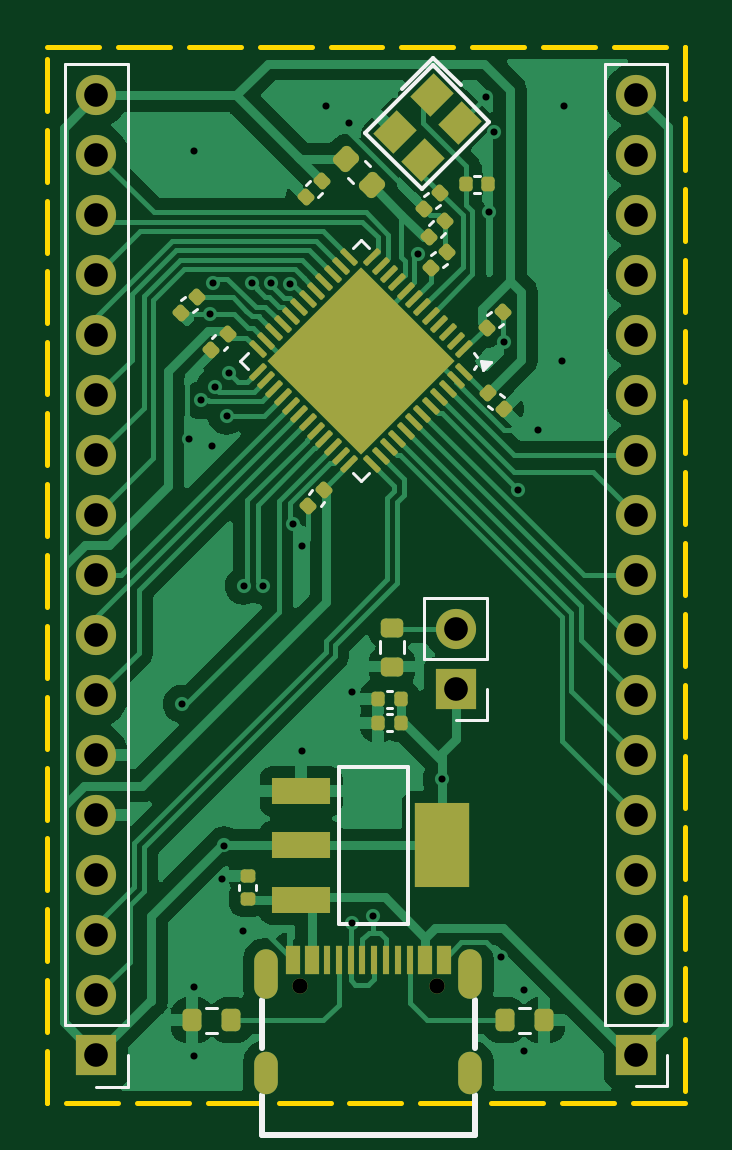
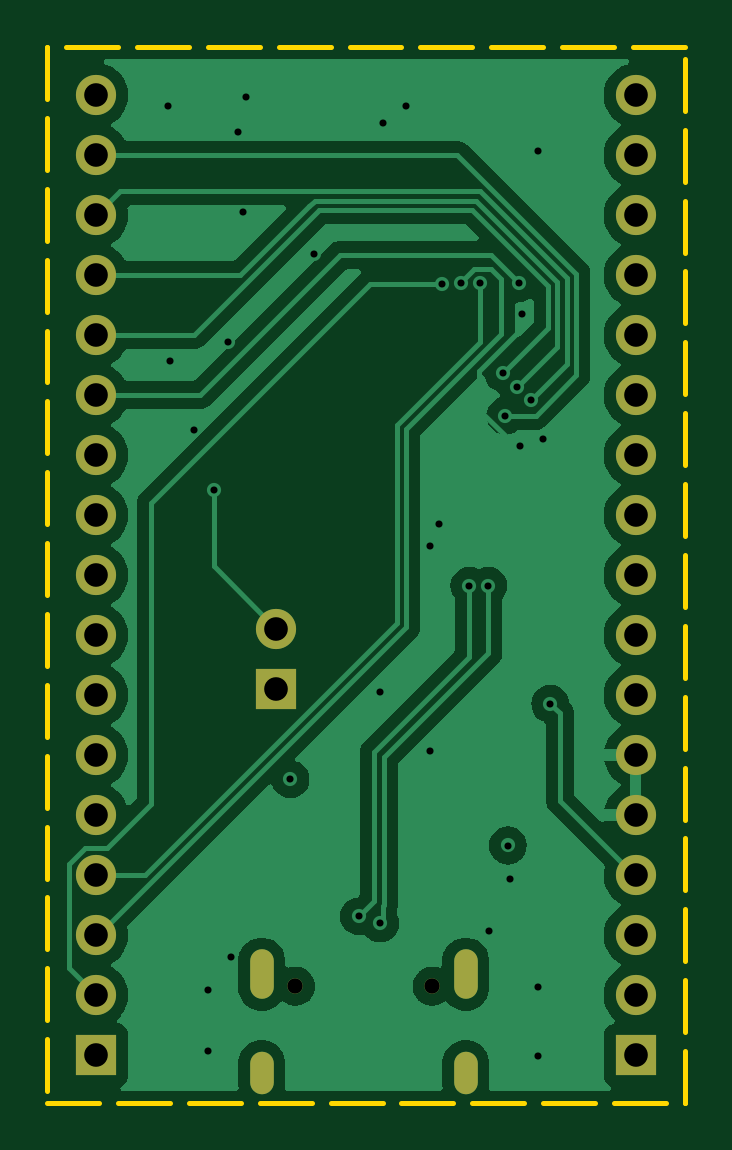
Circuit board: 11 layer files. Board 27.0 x 44.7 mm.
- bottom_copper: STM32F4Example-CuBottom.gbr (52986 bytes)
- top_copper: STM32F4Example-CuTop.gbr (85838 bytes)
- outline: STM32F4Example-EdgeCuts.gbr (2987 bytes)
- bottom_mask: STM32F4Example-MaskBottom.gbr (1757 bytes)
- top_mask: STM32F4Example-MaskTop.gbr (7040 bytes)
- drill: STM32F4Example-NPTH.drl (265 bytes)
- drill: STM32F4Example-PTH.drl (1946 bytes)
- paste: STM32F4Example-PasteBottom.gbr (457 bytes)
- paste: STM32F4Example-PasteTop.gbr (6190 bytes)
- bottom_silk: STM32F4Example-SilkBottom.gbr (1767 bytes)
- top_silk: STM32F4Example-SilkTop.gbr (11415 bytes)

=== bottom_copper: STM32F4Example-CuBottom.gbr (52986 bytes, source omitted) ===
=== top_copper: STM32F4Example-CuTop.gbr (85838 bytes, source omitted) ===
=== outline: STM32F4Example-EdgeCuts.gbr ===
%TF.GenerationSoftware,KiCad,Pcbnew,8.0.5*%
%TF.CreationDate,2024-10-18T17:30:21-04:00*%
%TF.ProjectId,STM32F4Example,53544d33-3246-4344-9578-616d706c652e,rev?*%
%TF.SameCoordinates,Original*%
%TF.FileFunction,Profile,NP*%
%FSLAX46Y46*%
G04 Gerber Fmt 4.6, Leading zero omitted, Abs format (unit mm)*
G04 Created by KiCad (PCBNEW 8.0.5) date 2024-10-18 17:30:21*
%MOMM*%
%LPD*%
G01*
G04 APERTURE LIST*
%TA.AperFunction,Profile*%
%ADD10C,0.200000*%
%TD*%
G04 APERTURE END LIST*
D10*
X93000000Y-71800000D02*
X95200000Y-71800000D01*
X96000000Y-71800000D02*
X98200000Y-71800000D01*
X99000000Y-71800000D02*
X101200000Y-71800000D01*
X102000000Y-71800000D02*
X104200000Y-71800000D01*
X105000000Y-71800000D02*
X107200000Y-71800000D01*
X108000000Y-71800000D02*
X110200000Y-71800000D01*
X111000000Y-71800000D02*
X113200000Y-71800000D01*
X114000000Y-71800000D02*
X116200000Y-71800000D01*
X117000000Y-71800000D02*
X119200000Y-71800000D01*
X120000000Y-71800000D02*
X120000000Y-71800000D01*
X120000000Y-71800000D02*
X120000000Y-74000000D01*
X120000000Y-74800000D02*
X120000000Y-77000000D01*
X120000000Y-77800000D02*
X120000000Y-80000000D01*
X120000000Y-80800000D02*
X120000000Y-83000000D01*
X120000000Y-83800000D02*
X120000000Y-86000000D01*
X120000000Y-86800000D02*
X120000000Y-89000000D01*
X120000000Y-89800000D02*
X120000000Y-92000000D01*
X120000000Y-92800000D02*
X120000000Y-95000000D01*
X120000000Y-95800000D02*
X120000000Y-98000000D01*
X120000000Y-98800000D02*
X120000000Y-101000000D01*
X120000000Y-101800000D02*
X120000000Y-104000000D01*
X120000000Y-104800000D02*
X120000000Y-107000000D01*
X120000000Y-107800000D02*
X120000000Y-110000000D01*
X120000000Y-110800000D02*
X120000000Y-113000000D01*
X120000000Y-113800000D02*
X120000000Y-116000000D01*
X120000000Y-116500000D02*
X117800000Y-116500000D01*
X117000000Y-116500000D02*
X114800000Y-116500000D01*
X114000000Y-116500000D02*
X111800000Y-116500000D01*
X111000000Y-116500000D02*
X108800000Y-116500000D01*
X108000000Y-116500000D02*
X105800000Y-116500000D01*
X105000000Y-116500000D02*
X102800000Y-116500000D01*
X102000000Y-116500000D02*
X99800000Y-116500000D01*
X99000000Y-116500000D02*
X96800000Y-116500000D01*
X96000000Y-116500000D02*
X93800000Y-116500000D01*
X93000000Y-116500000D02*
X93000000Y-116500000D01*
X93000000Y-116500000D02*
X93000000Y-114300000D01*
X93000000Y-113500000D02*
X93000000Y-111300000D01*
X93000000Y-110500000D02*
X93000000Y-108300000D01*
X93000000Y-107500000D02*
X93000000Y-105300000D01*
X93000000Y-104500000D02*
X93000000Y-102300000D01*
X93000000Y-101500000D02*
X93000000Y-99300000D01*
X93000000Y-98500000D02*
X93000000Y-96300000D01*
X93000000Y-95500000D02*
X93000000Y-93300000D01*
X93000000Y-92500000D02*
X93000000Y-90300000D01*
X93000000Y-89500000D02*
X93000000Y-87300000D01*
X93000000Y-86500000D02*
X93000000Y-84300000D01*
X93000000Y-83500000D02*
X93000000Y-81300000D01*
X93000000Y-80500000D02*
X93000000Y-78300000D01*
X93000000Y-77500000D02*
X93000000Y-75300000D01*
X93000000Y-74500000D02*
X93000000Y-72300000D01*
M02*

=== bottom_mask: STM32F4Example-MaskBottom.gbr ===
%TF.GenerationSoftware,KiCad,Pcbnew,8.0.5*%
%TF.CreationDate,2024-10-18T17:30:21-04:00*%
%TF.ProjectId,STM32F4Example,53544d33-3246-4344-9578-616d706c652e,rev?*%
%TF.SameCoordinates,Original*%
%TF.FileFunction,Soldermask,Bot*%
%TF.FilePolarity,Negative*%
%FSLAX46Y46*%
G04 Gerber Fmt 4.6, Leading zero omitted, Abs format (unit mm)*
G04 Created by KiCad (PCBNEW 8.0.5) date 2024-10-18 17:30:21*
%MOMM*%
%LPD*%
G01*
G04 APERTURE LIST*
%ADD10R,1.700000X1.700000*%
%ADD11O,1.700000X1.700000*%
%ADD12C,0.650000*%
%ADD13O,1.000000X2.100000*%
%ADD14O,1.000000X1.800000*%
G04 APERTURE END LIST*
D10*
%TO.C,J3*%
X95089776Y-114480951D03*
D11*
X95089776Y-111940951D03*
X95089776Y-109400951D03*
X95089776Y-106860951D03*
X95089776Y-104320951D03*
X95089776Y-101780951D03*
X95089776Y-99240951D03*
X95089776Y-96700951D03*
X95089776Y-94160951D03*
X95089776Y-91620951D03*
X95089776Y-89080951D03*
X95089776Y-86540951D03*
X95089776Y-84000951D03*
X95089776Y-81460951D03*
X95089776Y-78920951D03*
X95089776Y-76380951D03*
X95089776Y-73840951D03*
%TD*%
D10*
%TO.C,J1*%
X110300000Y-98975000D03*
D11*
X110300000Y-96435000D03*
%TD*%
D12*
%TO.C,U3*%
X103700000Y-111552500D03*
X109490000Y-111552500D03*
D13*
X102280000Y-111052500D03*
X110920000Y-111052500D03*
D14*
X110920000Y-115232500D03*
X102280000Y-115232500D03*
%TD*%
D10*
%TO.C,J2*%
X117929776Y-114470951D03*
D11*
X117929776Y-111930951D03*
X117929776Y-109390951D03*
X117929776Y-106850951D03*
X117929776Y-104310951D03*
X117929776Y-101770951D03*
X117929776Y-99230951D03*
X117929776Y-96690951D03*
X117929776Y-94150951D03*
X117929776Y-91610951D03*
X117929776Y-89070951D03*
X117929776Y-86530951D03*
X117929776Y-83990951D03*
X117929776Y-81450951D03*
X117929776Y-78910951D03*
X117929776Y-76370951D03*
X117929776Y-73830951D03*
%TD*%
M02*

=== top_mask: STM32F4Example-MaskTop.gbr (7040 bytes, source omitted) ===
=== drill: STM32F4Example-NPTH.drl ===
M48
; DRILL file {KiCad 8.0.5} date 2024-10-18T17:30:21-0400
; FORMAT={-:-/ absolute / inch / decimal}
; #@! TF.CreationDate,2024-10-18T17:30:21-04:00
; #@! TF.GenerationSoftware,Kicad,Pcbnew,8.0.5
; #@! TF.FileFunction,NonPlated,1,2,NPTH
FMAT,2
INCH
%
G90
G05
M30

=== drill: STM32F4Example-PTH.drl ===
M48
; DRILL file {KiCad 8.0.5} date 2024-10-18T17:30:21-0400
; FORMAT={-:-/ absolute / inch / decimal}
; #@! TF.CreationDate,2024-10-18T17:30:21-04:00
; #@! TF.GenerationSoftware,Kicad,Pcbnew,8.0.5
; #@! TF.FileFunction,Plated,1,2,PTH
FMAT,2
INCH
; #@! TA.AperFunction,Plated,PTH,ViaDrill
T1C0.0118
; #@! TA.AperFunction,Plated,PTH,ComponentDrill
T2C0.0236
; #@! TA.AperFunction,Plated,PTH,ComponentDrill
T3C0.0256
; #@! TA.AperFunction,Plated,PTH,ComponentDrill
T4C0.0394
%
G90
G05
T1
X3.8858Y-3.9213
X3.8976Y-3.4803
X3.9055Y-3.0
X3.9055Y-4.3937
X3.9055Y-4.5079
X3.9184Y-3.4157
X3.9331Y-3.2717
X3.937Y-3.4921
X3.9377Y-3.2205
X3.9409Y-3.3937
X3.9528Y-4.2126
X3.9567Y-4.1575
X3.9606Y-3.4409
X3.9646Y-3.3701
X3.9882Y-4.2992
X3.9892Y-3.7244
X4.003Y-3.2205
X4.0207Y-3.7244
X4.0345Y-3.2205
X4.066Y-3.2214
X4.0709Y-3.622
X4.0866Y-3.6575
X4.0866Y-4.0
X4.126Y-2.9252
X4.1654Y-2.9528
X4.1693Y-3.9016
X4.1693Y-4.2874
X4.2047Y-4.2756
X4.2789Y-3.172
X4.3189Y-4.0472
X4.3937Y-2.9094
X4.3976Y-3.1024
X4.4055Y-2.9685
X4.4173Y-4.3425
X4.4237Y-3.3189
X4.4471Y-3.5647
X4.4567Y-4.3976
X4.4567Y-4.5
X4.4803Y-3.4646
X4.5197Y-3.3504
X4.5236Y-2.9252
T3
X4.0827Y-4.3918
X4.3106Y-4.3918
T4
X3.7437Y-2.9071
X3.7437Y-3.0071
X3.7437Y-3.1071
X3.7437Y-3.2071
X3.7437Y-3.3071
X3.7437Y-3.4071
X3.7437Y-3.5071
X3.7437Y-3.6071
X3.7437Y-3.7071
X3.7437Y-3.8071
X3.7437Y-3.9071
X3.7437Y-4.0071
X3.7437Y-4.1071
X3.7437Y-4.2071
X3.7437Y-4.3071
X3.7437Y-4.4071
X3.7437Y-4.5071
X4.3425Y-3.7967
X4.3425Y-3.8967
X4.6429Y-2.9067
X4.6429Y-3.0067
X4.6429Y-3.1067
X4.6429Y-3.2067
X4.6429Y-3.3067
X4.6429Y-3.4067
X4.6429Y-3.5067
X4.6429Y-3.6067
X4.6429Y-3.7067
X4.6429Y-3.8067
X4.6429Y-3.9067
X4.6429Y-4.0067
X4.6429Y-4.1067
X4.6429Y-4.2067
X4.6429Y-4.3067
X4.6429Y-4.4067
X4.6429Y-4.5067
T2
G00X4.0268Y-4.3505
M15
G01X4.0268Y-4.3938
M16
G05
G00X4.0268Y-4.521
M15
G01X4.0268Y-4.5525
M16
G05
G00X4.3669Y-4.3505
M15
G01X4.3669Y-4.3938
M16
G05
G00X4.3669Y-4.521
M15
G01X4.3669Y-4.5525
M16
G05
M30

=== paste: STM32F4Example-PasteBottom.gbr ===
%TF.GenerationSoftware,KiCad,Pcbnew,8.0.5*%
%TF.CreationDate,2024-10-18T17:30:21-04:00*%
%TF.ProjectId,STM32F4Example,53544d33-3246-4344-9578-616d706c652e,rev?*%
%TF.SameCoordinates,Original*%
%TF.FileFunction,Paste,Bot*%
%TF.FilePolarity,Positive*%
%FSLAX46Y46*%
G04 Gerber Fmt 4.6, Leading zero omitted, Abs format (unit mm)*
G04 Created by KiCad (PCBNEW 8.0.5) date 2024-10-18 17:30:21*
%MOMM*%
%LPD*%
G01*
G04 APERTURE LIST*
G04 APERTURE END LIST*
M02*

=== paste: STM32F4Example-PasteTop.gbr ===
%TF.GenerationSoftware,KiCad,Pcbnew,8.0.5*%
%TF.CreationDate,2024-10-18T17:30:21-04:00*%
%TF.ProjectId,STM32F4Example,53544d33-3246-4344-9578-616d706c652e,rev?*%
%TF.SameCoordinates,Original*%
%TF.FileFunction,Paste,Top*%
%TF.FilePolarity,Positive*%
%FSLAX46Y46*%
G04 Gerber Fmt 4.6, Leading zero omitted, Abs format (unit mm)*
G04 Created by KiCad (PCBNEW 8.0.5) date 2024-10-18 17:30:21*
%MOMM*%
%LPD*%
G01*
G04 APERTURE LIST*
G04 Aperture macros list*
%AMRoundRect*
0 Rectangle with rounded corners*
0 $1 Rounding radius*
0 $2 $3 $4 $5 $6 $7 $8 $9 X,Y pos of 4 corners*
0 Add a 4 corners polygon primitive as box body*
4,1,4,$2,$3,$4,$5,$6,$7,$8,$9,$2,$3,0*
0 Add four circle primitives for the rounded corners*
1,1,$1+$1,$2,$3*
1,1,$1+$1,$4,$5*
1,1,$1+$1,$6,$7*
1,1,$1+$1,$8,$9*
0 Add four rect primitives between the rounded corners*
20,1,$1+$1,$2,$3,$4,$5,0*
20,1,$1+$1,$4,$5,$6,$7,0*
20,1,$1+$1,$6,$7,$8,$9,0*
20,1,$1+$1,$8,$9,$2,$3,0*%
%AMRotRect*
0 Rectangle, with rotation*
0 The origin of the aperture is its center*
0 $1 length*
0 $2 width*
0 $3 Rotation angle, in degrees counterclockwise*
0 Add horizontal line*
21,1,$1,$2,0,0,$3*%
G04 Aperture macros list end*
%ADD10RoundRect,0.140000X0.140000X0.170000X-0.140000X0.170000X-0.140000X-0.170000X0.140000X-0.170000X0*%
%ADD11RoundRect,0.140000X-0.021213X0.219203X-0.219203X0.021213X0.021213X-0.219203X0.219203X-0.021213X0*%
%ADD12RoundRect,0.140000X0.021213X-0.219203X0.219203X-0.021213X-0.021213X0.219203X-0.219203X0.021213X0*%
%ADD13R,2.500000X1.100000*%
%ADD14R,2.340000X3.600000*%
%ADD15RoundRect,0.140000X-0.219203X-0.021213X-0.021213X-0.219203X0.219203X0.021213X0.021213X0.219203X0*%
%ADD16RoundRect,0.218750X0.335876X0.026517X0.026517X0.335876X-0.335876X-0.026517X-0.026517X-0.335876X0*%
%ADD17RotRect,1.400000X1.200000X225.000000*%
%ADD18RoundRect,0.140000X0.170000X-0.140000X0.170000X0.140000X-0.170000X0.140000X-0.170000X-0.140000X0*%
%ADD19R,0.600000X1.240000*%
%ADD20R,0.300000X1.240000*%
%ADD21RoundRect,0.140000X-0.140000X-0.170000X0.140000X-0.170000X0.140000X0.170000X-0.140000X0.170000X0*%
%ADD22RoundRect,0.200000X-0.200000X-0.275000X0.200000X-0.275000X0.200000X0.275000X-0.200000X0.275000X0*%
%ADD23RoundRect,0.250000X0.000000X0.445477X-0.445477X0.000000X0.000000X-0.445477X0.445477X0.000000X0*%
%ADD24RoundRect,0.062500X0.220971X0.309359X-0.309359X-0.220971X-0.220971X-0.309359X0.309359X0.220971X0*%
%ADD25RoundRect,0.062500X-0.220971X0.309359X-0.309359X0.220971X0.220971X-0.309359X0.309359X-0.220971X0*%
%ADD26RoundRect,0.200000X0.200000X0.275000X-0.200000X0.275000X-0.200000X-0.275000X0.200000X-0.275000X0*%
%ADD27RoundRect,0.200000X-0.275000X0.200000X-0.275000X-0.200000X0.275000X-0.200000X0.275000X0.200000X0*%
G04 APERTURE END LIST*
D10*
%TO.C,C12*%
X107980000Y-100400000D03*
X107020000Y-100400000D03*
%TD*%
%TO.C,C10*%
X107980000Y-99400000D03*
X107020000Y-99400000D03*
%TD*%
D11*
%TO.C,C2*%
X104739411Y-90560589D03*
X104060589Y-91239411D03*
%TD*%
D12*
%TO.C,C1*%
X109260589Y-81139411D03*
X109939411Y-80460589D03*
%TD*%
%TO.C,C7*%
X109160589Y-79839411D03*
X109839411Y-79160589D03*
%TD*%
D11*
%TO.C,C8*%
X109639411Y-77960589D03*
X108960589Y-78639411D03*
%TD*%
D13*
%TO.C,U2*%
X103759999Y-103300000D03*
X103760000Y-105600000D03*
X103759999Y-107900000D03*
D14*
X109700000Y-105600000D03*
%TD*%
D15*
%TO.C,C4*%
X111660589Y-86460589D03*
X112339411Y-87139411D03*
%TD*%
D11*
%TO.C,C6*%
X104639411Y-77460589D03*
X103960589Y-78139411D03*
%TD*%
D16*
%TO.C,L1*%
X106756847Y-77656847D03*
X105643153Y-76543153D03*
%TD*%
D11*
%TO.C,C13*%
X99339411Y-82360589D03*
X98660589Y-83039411D03*
%TD*%
D17*
%TO.C,X1*%
X109276777Y-73821142D03*
X107721142Y-75376777D03*
X108923223Y-76578858D03*
X110478858Y-75023223D03*
%TD*%
D18*
%TO.C,C11*%
X101500000Y-107860000D03*
X101500000Y-106900000D03*
%TD*%
D12*
%TO.C,C5*%
X111621178Y-83678822D03*
X112300000Y-83000000D03*
%TD*%
D19*
%TO.C,U3*%
X103400000Y-110432500D03*
X104200000Y-110432500D03*
D20*
X105350000Y-110432500D03*
X106350000Y-110432500D03*
X106850000Y-110432500D03*
X107850000Y-110432500D03*
D19*
X109800000Y-110432500D03*
X109000000Y-110432500D03*
D20*
X108350000Y-110432500D03*
X107350000Y-110432500D03*
X105850000Y-110432500D03*
X104850000Y-110432500D03*
%TD*%
D21*
%TO.C,C9*%
X110720000Y-77600000D03*
X111680000Y-77600000D03*
%TD*%
D22*
%TO.C,R1*%
X112375000Y-113000000D03*
X114025000Y-113000000D03*
%TD*%
D23*
%TO.C,U4*%
X109255984Y-85075223D03*
X108266035Y-84085274D03*
X107276085Y-83095324D03*
X106286136Y-82105375D03*
X108266035Y-86065172D03*
X107276085Y-85075223D03*
X106286136Y-84085274D03*
X105296187Y-83095324D03*
X107276085Y-87055122D03*
X106286136Y-86065172D03*
X105296187Y-85075223D03*
X104306237Y-84085274D03*
X106286136Y-88045071D03*
X105296187Y-87055122D03*
X104306237Y-86065172D03*
X103316288Y-85075223D03*
D24*
X110661359Y-84589087D03*
X110307806Y-84235534D03*
X109954252Y-83881980D03*
X109600699Y-83528427D03*
X109247146Y-83174874D03*
X108893592Y-82821320D03*
X108540039Y-82467767D03*
X108186485Y-82114213D03*
X107832932Y-81760660D03*
X107479379Y-81407107D03*
X107125825Y-81053553D03*
X106772272Y-80700000D03*
D25*
X105800000Y-80700000D03*
X105446447Y-81053553D03*
X105092893Y-81407107D03*
X104739340Y-81760660D03*
X104385787Y-82114213D03*
X104032233Y-82467767D03*
X103678680Y-82821320D03*
X103325126Y-83174874D03*
X102971573Y-83528427D03*
X102618020Y-83881980D03*
X102264466Y-84235534D03*
X101910913Y-84589087D03*
D24*
X101910913Y-85561359D03*
X102264466Y-85914912D03*
X102618020Y-86268466D03*
X102971573Y-86622019D03*
X103325126Y-86975572D03*
X103678680Y-87329126D03*
X104032233Y-87682679D03*
X104385787Y-88036233D03*
X104739340Y-88389786D03*
X105092893Y-88743339D03*
X105446447Y-89096893D03*
X105800000Y-89450446D03*
D25*
X106772272Y-89450446D03*
X107125825Y-89096893D03*
X107479379Y-88743339D03*
X107832932Y-88389786D03*
X108186485Y-88036233D03*
X108540039Y-87682679D03*
X108893592Y-87329126D03*
X109247146Y-86975572D03*
X109600699Y-86622019D03*
X109954252Y-86268466D03*
X110307806Y-85914912D03*
X110661359Y-85561359D03*
%TD*%
D26*
%TO.C,R3*%
X100800000Y-113000000D03*
X99150000Y-113000000D03*
%TD*%
D27*
%TO.C,R2*%
X107600000Y-96375000D03*
X107600000Y-98025000D03*
%TD*%
D11*
%TO.C,C3*%
X100639411Y-83960589D03*
X99960589Y-84639411D03*
%TD*%
M02*

=== bottom_silk: STM32F4Example-SilkBottom.gbr ===
%TF.GenerationSoftware,KiCad,Pcbnew,8.0.5*%
%TF.CreationDate,2024-10-18T17:30:21-04:00*%
%TF.ProjectId,STM32F4Example,53544d33-3246-4344-9578-616d706c652e,rev?*%
%TF.SameCoordinates,Original*%
%TF.FileFunction,Legend,Bot*%
%TF.FilePolarity,Positive*%
%FSLAX46Y46*%
G04 Gerber Fmt 4.6, Leading zero omitted, Abs format (unit mm)*
G04 Created by KiCad (PCBNEW 8.0.5) date 2024-10-18 17:30:21*
%MOMM*%
%LPD*%
G01*
G04 APERTURE LIST*
%ADD10R,1.700000X1.700000*%
%ADD11O,1.700000X1.700000*%
%ADD12C,0.650000*%
%ADD13O,1.000000X2.100000*%
%ADD14O,1.000000X1.800000*%
G04 APERTURE END LIST*
%LPC*%
D10*
%TO.C,J3*%
X95089776Y-114480951D03*
D11*
X95089776Y-111940951D03*
X95089776Y-109400951D03*
X95089776Y-106860951D03*
X95089776Y-104320951D03*
X95089776Y-101780951D03*
X95089776Y-99240951D03*
X95089776Y-96700951D03*
X95089776Y-94160951D03*
X95089776Y-91620951D03*
X95089776Y-89080951D03*
X95089776Y-86540951D03*
X95089776Y-84000951D03*
X95089776Y-81460951D03*
X95089776Y-78920951D03*
X95089776Y-76380951D03*
X95089776Y-73840951D03*
%TD*%
D10*
%TO.C,J1*%
X110300000Y-98975000D03*
D11*
X110300000Y-96435000D03*
%TD*%
D12*
%TO.C,U3*%
X103700000Y-111552500D03*
X109490000Y-111552500D03*
D13*
X102280000Y-111052500D03*
X110920000Y-111052500D03*
D14*
X110920000Y-115232500D03*
X102280000Y-115232500D03*
%TD*%
D10*
%TO.C,J2*%
X117929776Y-114470951D03*
D11*
X117929776Y-111930951D03*
X117929776Y-109390951D03*
X117929776Y-106850951D03*
X117929776Y-104310951D03*
X117929776Y-101770951D03*
X117929776Y-99230951D03*
X117929776Y-96690951D03*
X117929776Y-94150951D03*
X117929776Y-91610951D03*
X117929776Y-89070951D03*
X117929776Y-86530951D03*
X117929776Y-83990951D03*
X117929776Y-81450951D03*
X117929776Y-78910951D03*
X117929776Y-76370951D03*
X117929776Y-73830951D03*
%TD*%
%LPD*%
M02*

=== top_silk: STM32F4Example-SilkTop.gbr (11415 bytes, source omitted) ===
